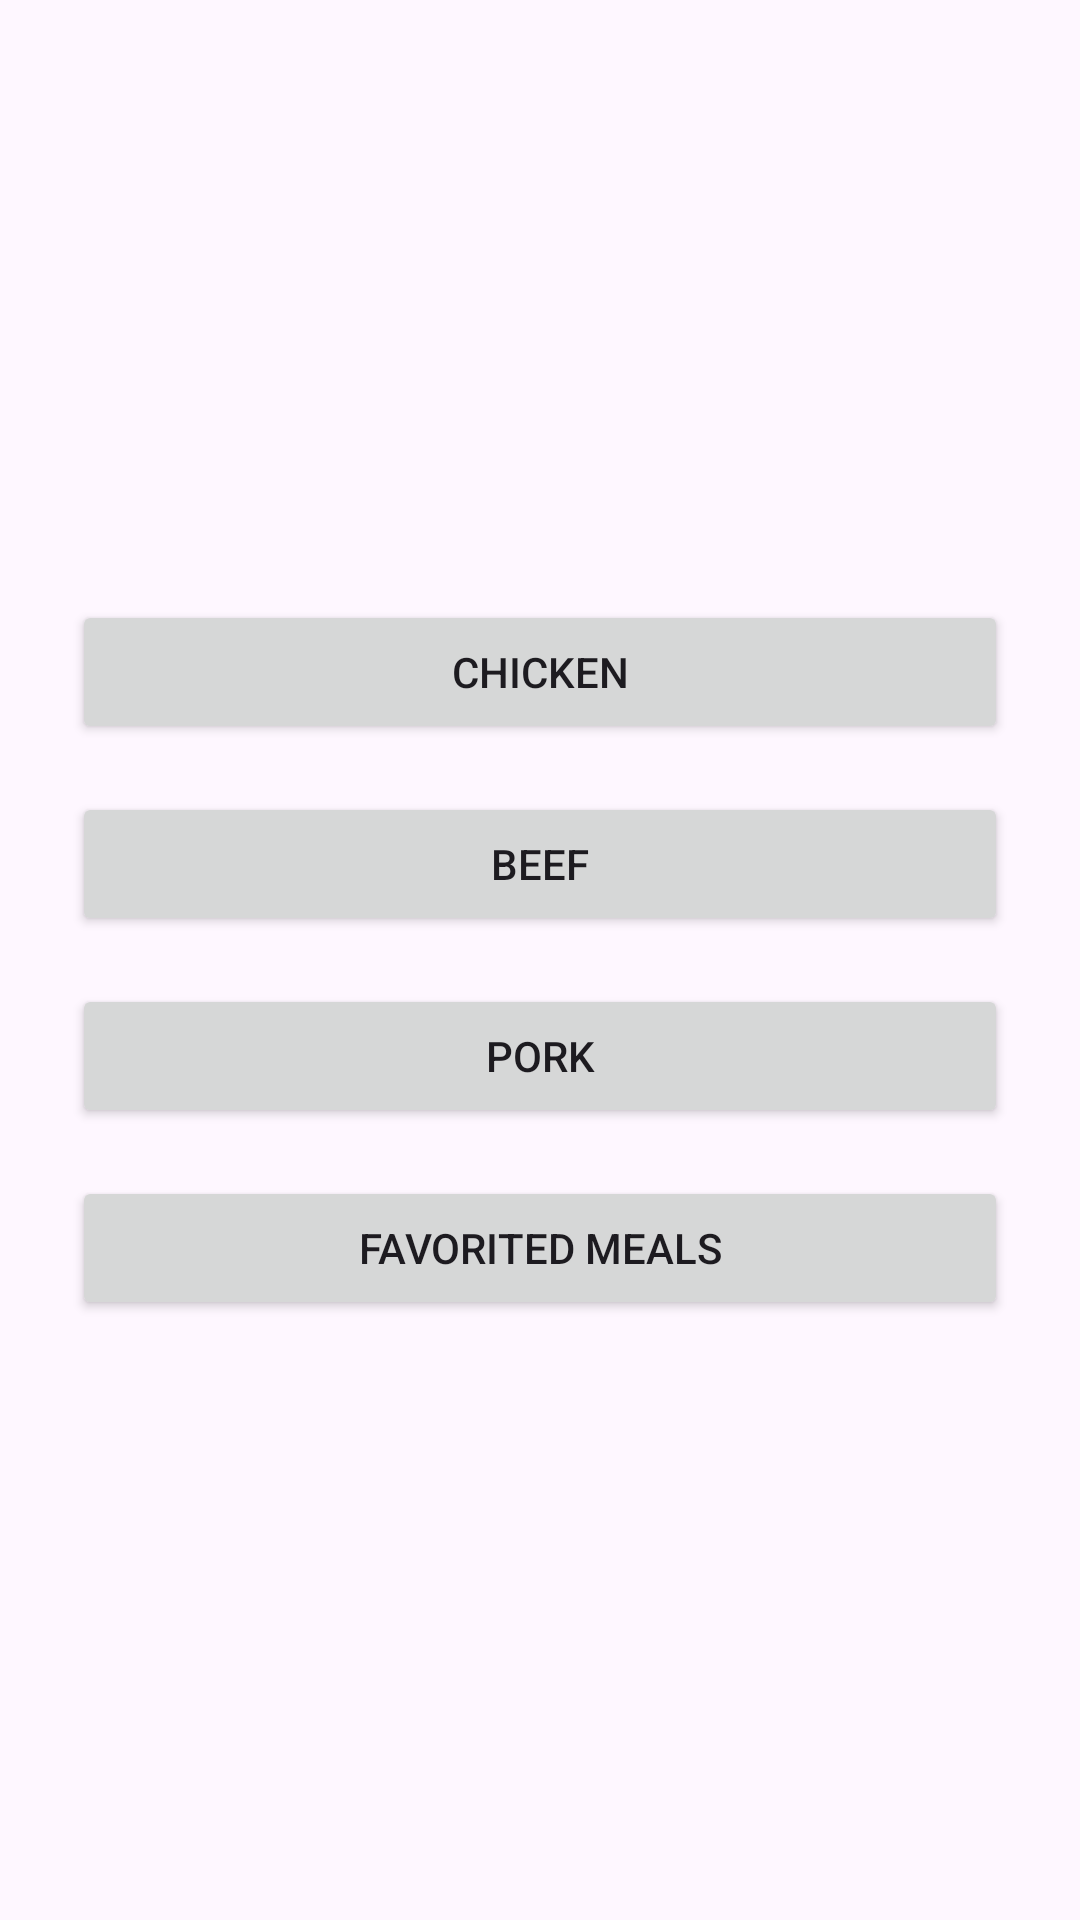

Reconstruct the res/layout file that produces this screen, plus the resources it refers to.
<!-- AndroidManifest.xml: application theme Theme.Cobras -->
<!-- res/layout/main_ingredient.xml -->
<?xml version="1.0" encoding="utf-8"?>
<LinearLayout xmlns:android="http://schemas.android.com/apk/res/android"
    android:orientation="vertical"
    android:gravity="center"
    android:padding="24dp"
    android:layout_width="match_parent"
    android:layout_height="match_parent">

    <Button
        android:id="@+id/btnChicken"
        android:text="Chicken"
        android:layout_width="match_parent"
        android:layout_height="wrap_content"
        android:layout_marginBottom="16dp" />

    <Button
        android:id="@+id/btnBeef"
        android:text="Beef"
        android:layout_width="match_parent"
        android:layout_height="wrap_content"
        android:layout_marginBottom="16dp" />

    <Button
        android:id="@+id/btnPork"
        android:text="Pork"
        android:layout_width="match_parent"
        android:layout_height="wrap_content"
        android:layout_marginBottom="16dp" />

    <Button
        android:id="@+id/btnFavorites"
        android:text="Favorited Meals"
        android:layout_width="match_parent"
        android:layout_height="wrap_content" />
</LinearLayout>
<!-- resources referenced by this layout -->
<resources>
  <style name="Theme.Cobras" parent="Base.Theme.Cobras" />
  <style name="Base.Theme.Cobras" parent="Theme.Material3.DayNight.NoActionBar">
          
          
      </style>
</resources>
